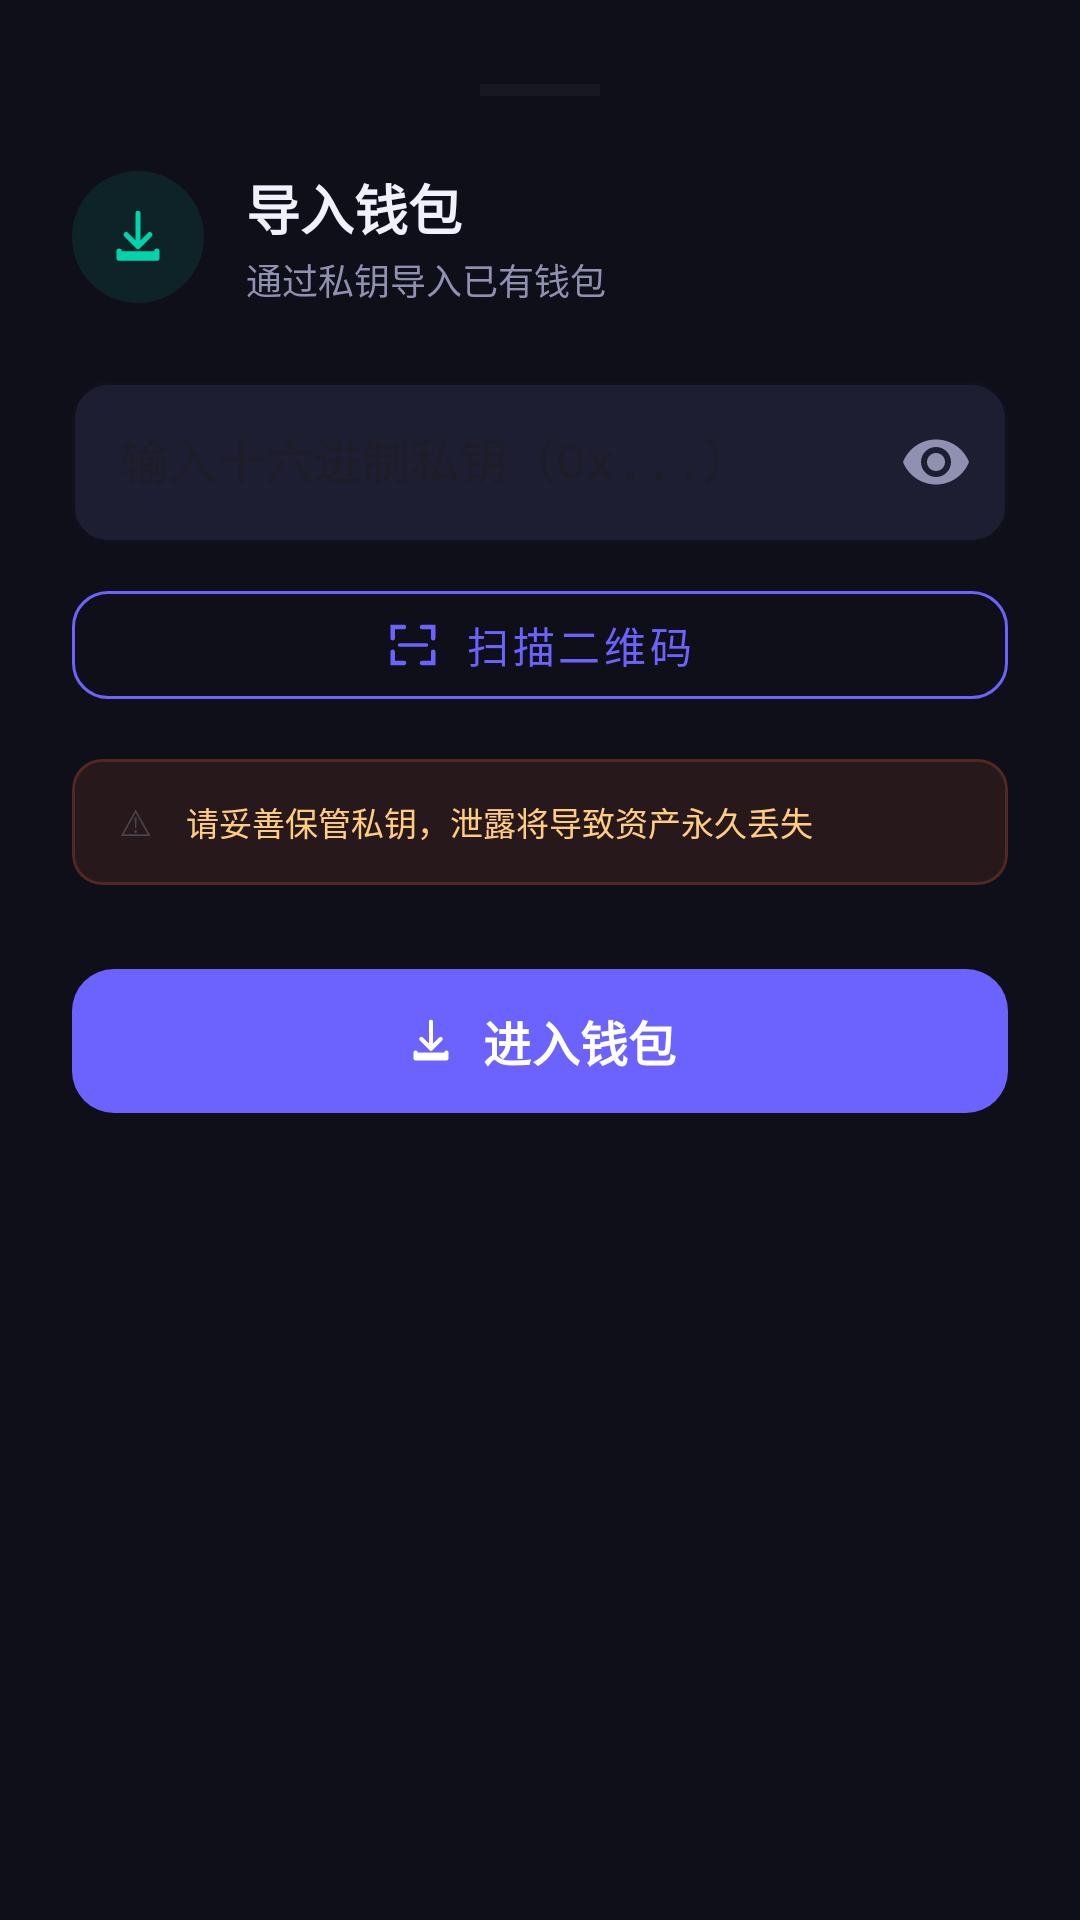

Here is an Android app screen rendered from its layout file. Give the layout XML and the strings, colors and styles it references.
<!-- AndroidManifest.xml: application theme Theme.MyApp -->
<!-- res/layout/dialog_import_wallet.xml -->
<?xml version="1.0" encoding="utf-8"?>
<LinearLayout
    xmlns:android="http://schemas.android.com/apk/res/android"
    xmlns:app="http://schemas.android.com/apk/res-auto"
    android:layout_width="match_parent"
    android:layout_height="wrap_content"
    android:orientation="vertical"
    android:paddingHorizontal="24dp"
    android:paddingTop="28dp"
    android:paddingBottom="32dp"
    android:background="@color/bg_dark">

    
    <View
        android:layout_width="40dp"
        android:layout_height="4dp"
        android:layout_gravity="center_horizontal"
        android:layout_marginBottom="24dp"
        android:background="#33FFFFFF"
        android:backgroundTint="#33FFFFFF" />

    
    <LinearLayout
        android:layout_width="match_parent"
        android:layout_height="wrap_content"
        android:orientation="horizontal"
        android:gravity="center_vertical"
        android:layout_marginBottom="20dp">

        <LinearLayout
            android:layout_width="44dp"
            android:layout_height="44dp"
            android:gravity="center"
            android:background="@drawable/bg_icon_circle_accent">

            <ImageView
                android:layout_width="22dp"
                android:layout_height="22dp"
                android:src="@drawable/ic_import_wallet"
                android:contentDescription="@null" />
        </LinearLayout>

        <LinearLayout
            android:layout_width="0dp"
            android:layout_height="wrap_content"
            android:layout_weight="1"
            android:orientation="vertical"
            android:layout_marginStart="14dp">

            <TextView
                android:layout_width="wrap_content"
                android:layout_height="wrap_content"
                android:text="@string/title_import_wallet"
                android:textSize="18sp"
                android:textStyle="bold"
                android:textColor="@color/text_primary" />

            <TextView
                android:layout_width="wrap_content"
                android:layout_height="wrap_content"
                android:text="@string/import_wallet_desc"
                android:textSize="12sp"
                android:textColor="@color/text_secondary"
                android:layout_marginTop="2dp" />
        </LinearLayout>
    </LinearLayout>

    
    <com.google.android.material.textfield.TextInputLayout
        android:id="@+id/tilPrivateKey"
        android:layout_width="match_parent"
        android:layout_height="wrap_content"
        android:hint="@string/hint_private_key"
        app:hintTextColor="@color/text_secondary"
        app:boxStrokeColor="@color/brand_primary"
        app:boxBackgroundColor="@color/card_surface"
        app:endIconMode="password_toggle"
        app:endIconTint="@color/text_secondary"
        style="@style/Widget.MaterialComponents.TextInputLayout.OutlinedBox"
        app:boxCornerRadiusTopStart="12dp"
        app:boxCornerRadiusTopEnd="12dp"
        app:boxCornerRadiusBottomStart="12dp"
        app:boxCornerRadiusBottomEnd="12dp">

        <com.google.android.material.textfield.TextInputEditText
            android:id="@+id/etPrivateKey"
            android:layout_width="match_parent"
            android:layout_height="wrap_content"
            android:textColor="@color/text_primary"
            android:textColorHint="@color/text_hint"
            android:fontFamily="monospace"
            android:inputType="textPassword"
            android:paddingVertical="16dp" />
    </com.google.android.material.textfield.TextInputLayout>

    
    <com.google.android.material.button.MaterialButton
        android:id="@+id/btnScanPrivateKey"
        style="@style/Widget.MaterialComponents.Button.OutlinedButton"
        android:layout_width="match_parent"
        android:layout_height="48dp"
        android:layout_marginTop="10dp"
        android:text="@string/btn_scan_qr"
        android:textSize="14sp"
        app:strokeColor="@color/brand_primary"
        app:strokeWidth="1dp"
        app:cornerRadius="12dp"
        app:icon="@drawable/ic_qr_scan"
        app:iconGravity="textStart"
        app:iconPadding="8dp"
        app:iconTint="@color/brand_primary"
        android:textColor="@color/brand_primary" />

    
    <com.google.android.material.card.MaterialCardView
        android:layout_width="match_parent"
        android:layout_height="wrap_content"
        android:layout_marginTop="14dp"
        app:cardBackgroundColor="#1AFF6B35"
        app:cardCornerRadius="10dp"
        app:cardElevation="0dp"
        app:strokeColor="#33FF6B35"
        app:strokeWidth="1dp">

        <LinearLayout
            android:layout_width="match_parent"
            android:layout_height="wrap_content"
            android:orientation="horizontal"
            android:gravity="center_vertical"
            android:padding="12dp">

            <TextView
                android:layout_width="18dp"
                android:layout_height="18dp"
                android:text="⚠"
                android:textSize="12sp"
                android:gravity="center" />

            <TextView
                android:layout_width="0dp"
                android:layout_height="wrap_content"
                android:layout_weight="1"
                android:text="@string/warning_private_key"
                android:textSize="11sp"
                android:textColor="#FFCC80"
                android:layout_marginStart="8dp"
                android:lineSpacingMultiplier="1.4" />
        </LinearLayout>
    </com.google.android.material.card.MaterialCardView>

    
    <com.google.android.material.button.MaterialButton
        android:id="@+id/btnEnterWallet"
        android:layout_width="match_parent"
        android:layout_height="56dp"
        android:layout_marginTop="24dp"
        android:text="@string/btn_enter_wallet"
        android:textSize="16sp"
        android:textStyle="bold"
        app:backgroundTint="@color/brand_primary"
        app:cornerRadius="14dp"
        app:icon="@drawable/ic_import_wallet"
        app:iconGravity="textStart"
        app:iconPadding="8dp" />

</LinearLayout>
<!-- resources referenced by this layout -->
<resources>
  <color name="bg_dark">#0F0F1A</color>
  <color name="brand_primary">#6C63FF</color>
  <color name="card_surface">#1E1E32</color>
  <color name="text_hint">#606080</color>
  <color name="text_primary">#F0F0FF</color>
  <color name="text_secondary">#9090B0</color>
  <!-- drawable bg_icon_circle_accent (drawable) -->
  <?xml version="1.0" encoding="utf-8"?>
  <shape xmlns:android="http://schemas.android.com/apk/res/android"
      android:shape="oval">
      <solid android:color="@color/icon_circle_accent" />
  </shape>
  <!-- drawable ic_import_wallet (drawable) -->
  <?xml version="1.0" encoding="utf-8"?>
  <vector xmlns:android="http://schemas.android.com/apk/res/android"
      android:width="28dp"
      android:height="28dp"
      android:viewportWidth="28"
      android:viewportHeight="28">
      <path
          android:fillColor="#00D4AA"
          android:pathData="M14,4 L14,18 M14,18 L9,13 M14,18 L19,13"
          android:strokeColor="#00D4AA"
          android:strokeWidth="2.2"
          android:strokeLineCap="round"
          android:strokeLineJoin="round"/>
      <path
          android:fillColor="#00D4AA"
          android:pathData="M6,20 L6,23 L22,23 L22,20"
          android:strokeColor="#00D4AA"
          android:strokeWidth="2.2"
          android:strokeLineCap="round"
          android:strokeLineJoin="round"/>
  </vector>
  <!-- drawable ic_qr_scan (drawable) -->
  <?xml version="1.0" encoding="utf-8"?>
  <vector xmlns:android="http://schemas.android.com/apk/res/android"
      android:width="24dp"
      android:height="24dp"
      android:viewportWidth="24"
      android:viewportHeight="24">
  
      
      <path android:fillColor="@android:color/transparent"
          android:strokeColor="#FFFFFF"
          android:strokeWidth="2"
          android:strokeLineCap="round"
          android:pathData="M3,9 L3,4 L8,4" />
      
      <path android:fillColor="@android:color/transparent"
          android:strokeColor="#FFFFFF"
          android:strokeWidth="2"
          android:strokeLineCap="round"
          android:pathData="M21,9 L21,4 L16,4" />
      
      <path android:fillColor="@android:color/transparent"
          android:strokeColor="#FFFFFF"
          android:strokeWidth="2"
          android:strokeLineCap="round"
          android:pathData="M3,15 L3,20 L8,20" />
      
      <path android:fillColor="@android:color/transparent"
          android:strokeColor="#FFFFFF"
          android:strokeWidth="2"
          android:strokeLineCap="round"
          android:pathData="M21,15 L21,20 L16,20" />
      
      <path android:fillColor="@android:color/transparent"
          android:strokeColor="#FFFFFF"
          android:strokeWidth="1.5"
          android:strokeLineCap="round"
          android:pathData="M6,12 L18,12" />
  
  </vector>
  <string name="btn_enter_wallet">进入钱包</string>
  <string name="btn_scan_qr">扫描二维码</string>
  <string name="hint_private_key">输入十六进制私钥（0x...）</string>
  <string name="import_wallet_desc">通过私钥导入已有钱包</string>
  <string name="title_import_wallet">导入钱包</string>
  <string name="warning_private_key">请妥善保管私钥，泄露将导致资产永久丢失</string>
  <style name="Theme.MyApp" parent="Theme.Material3.DayNight.NoActionBar">
          <item name="colorPrimary">@color/brand_primary</item>
          <item name="colorPrimaryVariant">@color/brand_primary_dark</item>
          <item name="colorSecondary">@color/brand_accent</item>
          <item name="android:windowBackground">@color/bg_dark</item>
          <item name="android:statusBarColor">@android:color/transparent</item>
          <item name="android:navigationBarColor">@color/bg_dark</item>
          <item name="android:windowLightStatusBar">false</item>
      </style>
  <color name="icon_circle_accent">#1A00D4AA</color>
  <color name="brand_primary_dark">#4B44CC</color>
  <color name="brand_accent">#00D4AA</color>
</resources>
